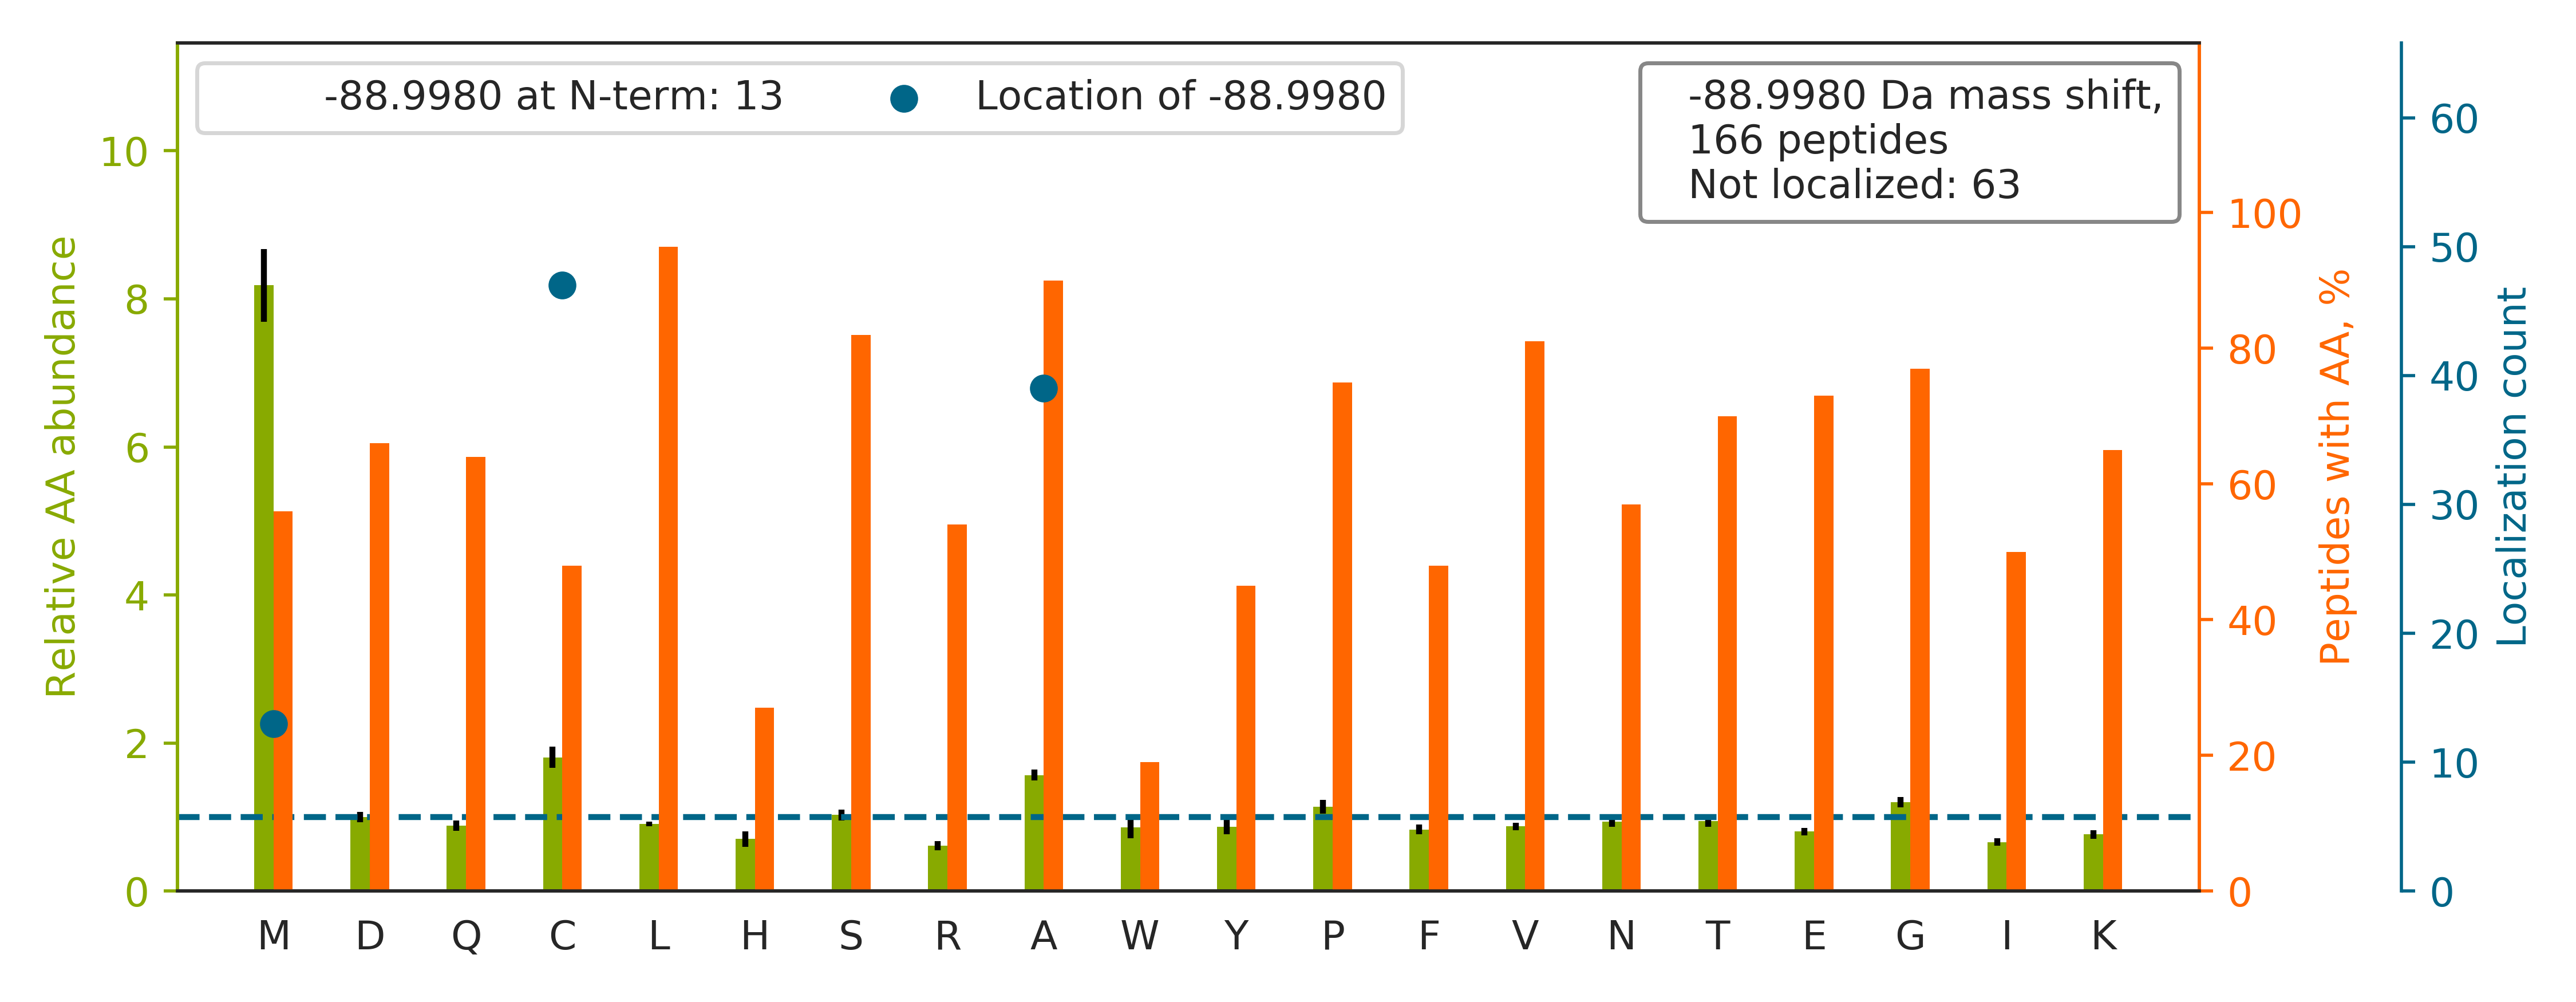

Data behind this chart, as committed beside it:
top isoform	localization score	spectrum
MAENDVDNELLDYEDDEVETAAGGDGAEAPAKK		76CPTAC_COprospective_W_VU_20160502_11CO…
MCDFTEDQTAEFKEAFQLFDR		76CPTAC_COprospective_W_VU_20160502_11CO…
ALGALVDSC[-89]APGLCPDWDSWDASKPVTNAR	0.955	55CPTAC_COprospective_W_VU_20160630_11CO…
M[-89]SFIPVAEDSDFPIHNLPYGVFSTR	1	49CPTAC_COprospective_W_VU_20151222_11CO…
MAVVPASLSGQDVGSFAYLTIKDR		55CPTAC_COprospective_W_VU_20160630_11CO…
EAVFPFQPGSVAEVC[-89]ITFDQANLTVK	0.9953	12CPTAC_COprospective_W_VU_20151016_05CO…
MAAIAASEVLVDSAEEGSLAAAAELAAQK		81CPTAC_COprospective_W_VU_20160915_11CO…
TFHETLDCC[-89]GSSTLTALTTSVLK	0.9014	85CPTAC_COprospective_W_VU_20160630_11CO…
M[-89]SSIGTGYDLSASTFSPDGR	1	40CPTAC_COprospective_W_VU_20150909_05CO…
MAGQDPALSTSHPFYDVAR		02CPTAC_COprospective_W_VU_20150624_01CO…
MAELQEVQITEEKPLLPGQTPEA[-89]AK	0.6863	75CPTAC_COprospective_W_VU_20160502_11CO…
ALANVNIGSLICNVGAGGPA[-89]PAAGAAPAGGPAPST…	0.004174	56CPTAC_COprospective_W_VU_20160303_01CO…
MAEPSAATQSHSISSSSFGAEPSAPGGGGSPGACPALGTK		53CPTAC_COprospective_W_VU_20160226_11CO…
MAETLSGLGDSGAAGAAALSSASSETGTR		31CPTAC_COprospective_W_VU_20150810_11CO…
MAALTAEHFAALQSLLK		37CPTAC_COprospective_W_VU_20150904_16CO…
LRVPAAYAGSLC[-89]GLCGNYNQDPADDLK	0.9112	26CPTAC_COprospective_W_VU_20150810_05CO…
MAAPGPALCLFDVDGTLTAPR		27CPTAC_COprospective_W_VU_20150810_22CO…
MSHVAVENA[-89]LGLDQQFAGLDLNSSDNQSGGSTASK	0.8574	64CPTAC_COprospective_W_VU_20160318_11CO…
FGSYCPTTC[-89]GIADFLSTYQTK	0.9949	72CPTAC_COprospective_W_VU_20160422_05CO…
MA[-89]TPLAVNSAASLWGPYK	0.8111	36CPTAC_COprospective_W_VU_20150824_11CO…
VTELQQQPLC[-89]TSVNTIYDNAVQGLR	1	87CPTAC_COprospective_W_VU_20160701_09CO…
MAVVPASLSGQDVGSFAYLTIK		65CPTAC_COprospective_W_VU_20160322_05CO…
MCEEETTALVCDNGSGLCK		56CPTAC_COprospective_W_VU_20160303_01CO…
MAEQEPTAEQLAQIAAENEEDEHSVNYKPPAQK		65CPTAC_COprospective_W_VU_20160322_05CO…
M[-89]SLLQSALDFLAGPGSLGGASGR	0.9999	22CPTAC_COprospective_W_VU_20150202_05CO…
VLWLADC[-89]DVSDSSCSSLAATLLANHSLR	0.9473	52CPTAC_COprospective_W_VU_20160223_11CO…
MAAAVLSGPSAGSAAGVPGGTGGLSAVSSGPR		59CPTAC_COprospective_W_VU_20160308_13CO…
LQVEPAVDTSGVQC[-89]YGPGIEGQGVFR	1	85CPTAC_COprospective_W_VU_20160630_11CO…
DAGEGGLSLAIEGPSKAEISCTDNQDGTCSVSYLPVLPGD…		51CPTAC_COprospective_W_VU_20160215_16CO…
MAGGVDGPIGIPFPDHSSDILSGLNEQR		49CPTAC_COprospective_W_VU_20151222_11CO…
MATEQRPFHLVVFGA[-89]SGFTGQFVTEEVAR	1	52CPTAC_COprospective_W_VU_20160223_11CO…
IGPALSC[-89]GNTVVVKPAEQTPLTALHVASLIK	0.9991	55CPTAC_COprospective_W_VU_20160630_11CO…
YVEPIEDVPC[-89]GNIVGLVGVDQFLVK	1.0	64CPTAC_COprospective_W_VU_20160318_11CO…
NAFA[-89]CFDEEASGFIHEDHLR	0.061	54CPTAC_COprospective_W_VU_20160226_01CO…
MAELEEVTLDGKPLQALR		03CPTAC_COprospective_W_VU_20150624_05CO…
MAHCVTLVQLSISC[-89]DHLIDKDIGSK	1.0	87CPTAC_COprospective_W_VU_20160701_09CO…
KAPDAGGCLHADPDLGVLC[-89]PTGCQLQEALLQQERP…	0.9992	25CPTAC_COprospective_W_VU_20160726_05CO…
MATFSGPAGPILSLNPQEDVEFQKEVAQVR		54CPTAC_COprospective_W_VU_20160226_01CO…
LRPLSYPQTDVFLVC[-89]FSVVSPSSFENVK	1.0	88CPTAC_COprospective_W_VU_20160705_11CO…
TPGA[-89]VNACHLSCSALLQDNIADAVACAK	0.8844	43CPTAC_COprospective_W_VU_20151130_01CO…
MAAAAPNAGGSAPETAGSAEAPLQYSLLLQYLVGDKR		51CPTAC_COprospective_W_VU_20160215_16CO…
MATDWLGSIVSINCGDSLGVYQGR		37CPTAC_COprospective_W_VU_20150904_16CO…
MATNWGSLLQDKQQLEELAR		37CPTAC_COprospective_W_VU_20150904_16CO…
AEISCTDNQDGTC[-89]SVSYLPVLPGDYSILVK	0.9768	54CPTAC_COprospective_W_VU_20160226_01CO…
MAA[-89]EAADLGLGAAVPVELRR	0.04904	85CPTAC_COprospective_W_VU_20160630_11CO…
AIHYALNCCGLA[-89]GGVEQFISDICPK	0.8911	87CPTAC_COprospective_W_VU_20160701_09CO…
DGSC[-89]SVEYIPYEAGTYSLNVTYGGHQVPGSPFK	0.9246	34CPTAC_COprospective_W_VU_20150824_11CO…
M[-89]SVVGLDVGSQSCYIAVAR	1	65CPTAC_COprospective_W_VU_20160322_05CO…
MAA[-89]PSGGVNCEEFAEFQELLK	0.7065	22CPTAC_COprospective_W_VU_20150202_05CO…
M[-89]SYTPGVGGDPAQLAQR	1	61CPTAC_COprospective_W_VU_20160707_11CO…
MADTQYILPNDIGVSSLDCR		75CPTAC_COprospective_W_VU_20160502_11CO…
MAALDSLSLFTSLGLSEQK		29CPTAC_COprospective_W_VU_20150810_11CO…
SQCCSSLGAAWGSPCTLCQVDPICGK		84CPTAC_COprospective_W_VU_20160916_05CO…
MADAFGDELFSVFEGDSTTAAGTK		75CPTAC_COprospective_W_VU_20160502_11CO…
M[-89]SAIPAEESDQLLIRPLGAGQEVGR	0.003666	44CPTAC_COprospective_W_VU_20151202_20CO…
ELEQVC[-89]NPIISGLYQGAGGPGPGGFGAQGPK	0.9907	31CPTAC_COprospective_W_VU_20150810_11CO…
MAAAAA[-89]AVGPGAGGAGSAVPGGAGPCATVSVFPGA…	0.9988	72CPTAC_COprospective_W_VU_20160422_05CO…
MAA[-89]PLIPLSQQIPTGNSLYESYYK	0.8355	67CPTAC_COprospective_W_VU_20160324_16CO…
M[-89]AEYGTLLQDLTNNITLEDLEQLK	0.9175	63CPTAC_COprospective_W_VU_20160316_11CO…
MAESDWDTVTVLRK		35CPTAC_COprospective_W_VU_20150901_16CO…
... 106 more rows
